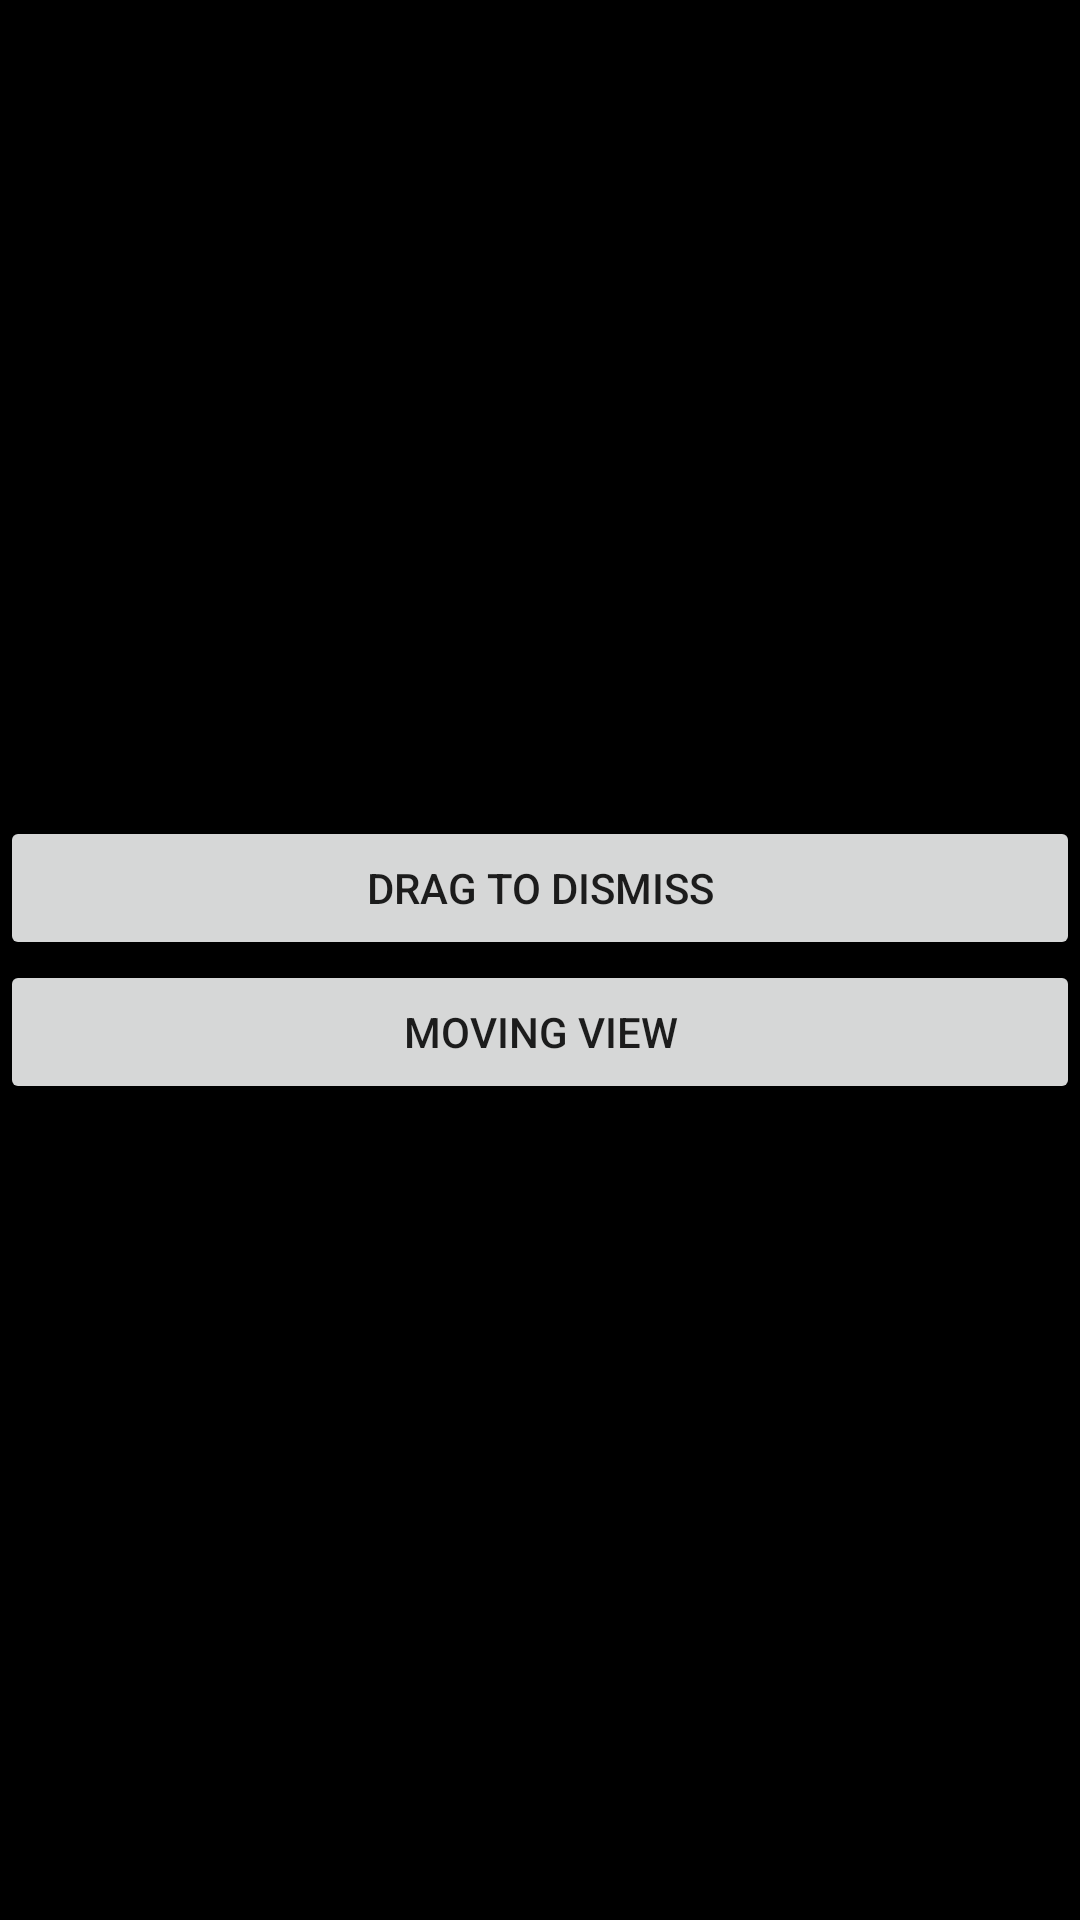

This screen was rendered from an Android layout file. Write that file and the resources it references.
<!-- AndroidManifest.xml: application theme Theme.NewIdeasApp -->
<!-- res/layout/activity_main.xml -->
<?xml version="1.0" encoding="utf-8"?>
<androidx.constraintlayout.widget.ConstraintLayout xmlns:android="http://schemas.android.com/apk/res/android"
    xmlns:app="http://schemas.android.com/apk/res-auto"
    xmlns:tools="http://schemas.android.com/tools"
    android:layout_width="match_parent"
    android:layout_height="match_parent"
    android:background="@color/black"
    tools:context=".MainActivity">

    <Button
        android:id="@+id/dragToDismissButton"
        android:layout_width="match_parent"
        android:layout_height="wrap_content"
        android:text="Drag To Dismiss"
        app:layout_constraintBottom_toTopOf="@+id/moveButton"
        app:layout_constraintEnd_toEndOf="parent"
        app:layout_constraintHorizontal_bias="0.5"
        app:layout_constraintStart_toStartOf="parent"
        app:layout_constraintTop_toTopOf="parent"
        app:layout_constraintVertical_chainStyle="packed" />


    <Button
        android:id="@+id/moveButton"
        android:layout_width="match_parent"
        android:layout_height="wrap_content"
        android:text="Moving View"
        app:layout_constraintBottom_toBottomOf="parent"
        app:layout_constraintEnd_toEndOf="parent"
        app:layout_constraintHorizontal_bias="0.5"
        app:layout_constraintStart_toStartOf="parent"
        app:layout_constraintTop_toBottomOf="@+id/dragToDismissButton" />

</androidx.constraintlayout.widget.ConstraintLayout>
<!-- resources referenced by this layout -->
<resources>
  <style name="Theme.NewIdeasApp" parent="Theme.MaterialComponents.DayNight.NoActionBar">
          
          <item name="colorPrimary">@color/purple_500</item>
          <item name="colorPrimaryVariant">@color/purple_700</item>
          <item name="colorOnPrimary">@color/white</item>
          
          <item name="colorSecondary">@color/teal_200</item>
          <item name="colorSecondaryVariant">@color/teal_700</item>
          <item name="colorOnSecondary">@color/black</item>
  
  
          
          <item name="android:statusBarColor" tools:targetApi="l">?attr/colorPrimaryVariant</item>
          
      </style>
  <!-- not gathered from this repository: default colours our renderer supplied (Android Studio template values) -->
  <color name="purple_500">#FF6200EE</color>
  <color name="purple_700">#FF3700B3</color>
  <color name="teal_200">#FF03DAC5</color>
  <color name="teal_700">#FF018786</color>
  <color name="black">#FF000000</color>
  <color name="white">#FFFFFFFF</color>
</resources>
